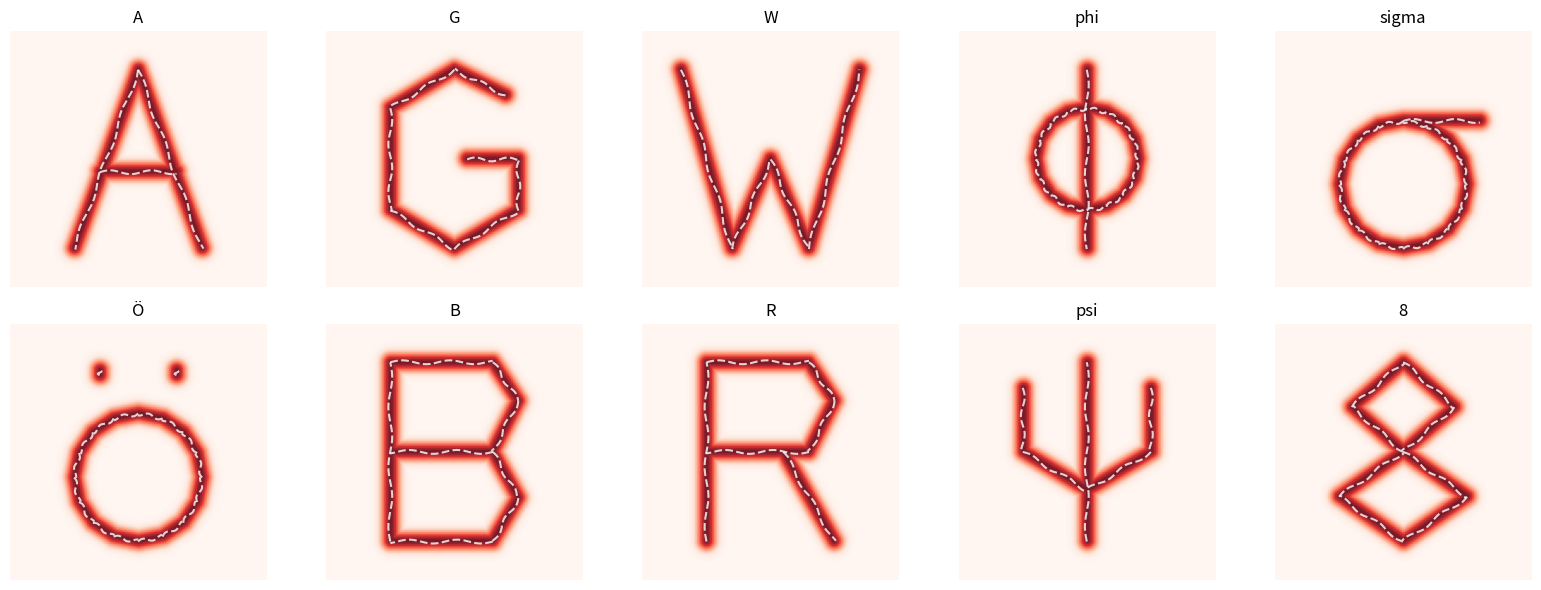

Recreate this plot in Python.
import numpy as np
import matplotlib.pyplot as plt
import os

STROKE_WIDTH = 0.025

# Helpers for curves
def make_circle_segments(cx, cy, r, n=16):
    t = np.linspace(0, 2*np.pi, n+1)
    pts = np.column_stack([cx + r*np.cos(t), cy + r*np.sin(t)])
    return [(pts[i].tolist(), pts[i+1].tolist()) for i in range(n)]

SHAPES = {
    'A': [
        ([0.5, 0.85], [0.25, 0.15]),
        ([0.5, 0.85], [0.75, 0.15]),
        ([0.35, 0.45], [0.65, 0.45]),
    ],
    'G': [
        ([0.7, 0.75], [0.5, 0.85]),
        ([0.5, 0.85], [0.25, 0.7]),
        ([0.25, 0.7], [0.25, 0.3]),
        ([0.25, 0.3], [0.5, 0.15]),
        ([0.5, 0.15], [0.75, 0.3]),
        ([0.75, 0.3], [0.75, 0.5]),
        ([0.55, 0.5], [0.75, 0.5]),
    ],
    'W': [
        ([0.15, 0.85], [0.35, 0.15]),
        ([0.35, 0.15], [0.50, 0.50]),
        ([0.50, 0.50], [0.65, 0.15]),
        ([0.65, 0.15], [0.85, 0.85]),
    ],
    'phi': [
        ([0.5, 0.85], [0.5, 0.15])
    ] + make_circle_segments(0.5, 0.5, 0.2, 16),
    'sigma': make_circle_segments(0.5, 0.4, 0.25, 16) + [
        ([0.5, 0.65], [0.8, 0.65])
    ],
    'Ö': make_circle_segments(0.5, 0.4, 0.25, 16) + [
        ([0.35, 0.8], [0.35, 0.82]),
        ([0.65, 0.8], [0.65, 0.82])
    ],
    'B': [
        ([0.25, 0.15], [0.25, 0.85]),
        ([0.25, 0.85], [0.65, 0.85]),
        ([0.65, 0.85], [0.75, 0.7]),
        ([0.75, 0.7], [0.65, 0.5]),
        ([0.65, 0.5], [0.25, 0.5]),
        ([0.65, 0.5], [0.75, 0.32]),
        ([0.75, 0.32], [0.65, 0.15]),
        ([0.65, 0.15], [0.25, 0.15]),
    ],
    'R': [
        ([0.25, 0.15], [0.25, 0.85]),
        ([0.25, 0.85], [0.65, 0.85]),
        ([0.65, 0.85], [0.75, 0.7]),
        ([0.75, 0.7], [0.65, 0.5]),
        ([0.65, 0.5], [0.25, 0.5]),
        ([0.55, 0.5], [0.75, 0.15]),
    ],
    'psi': [
        ([0.5, 0.15], [0.5, 0.85]),
        ([0.25, 0.75], [0.25, 0.5]),
        ([0.25, 0.5], [0.5, 0.35]),
        ([0.75, 0.75], [0.75, 0.5]),
        ([0.75, 0.5], [0.5, 0.35]),
    ],
    '8': [
        ([0.5, 0.85], [0.7, 0.675]),
        ([0.7, 0.675], [0.5, 0.5]),
        ([0.5, 0.5], [0.3, 0.675]),
        ([0.3, 0.675], [0.5, 0.85]),
        ([0.5, 0.5], [0.75, 0.325]),
        ([0.75, 0.325], [0.5, 0.15]),
        ([0.5, 0.15], [0.25, 0.325]),
        ([0.25, 0.325], [0.5, 0.5]),
    ],
}

def _dist_to_segment(px, py, ax, ay, bx, by):
    dx, dy = bx - ax, by - ay
    len_sq = dx * dx + dy * dy
    if len_sq == 0:
        return np.sqrt((px - ax)**2 + (py - ay)**2)
    t = np.clip(((px - ax) * dx + (py - ay) * dy) / len_sq, 0, 1)
    return np.sqrt((px - ax - t * dx) ** 2 + (py - ay - t * dy) ** 2)

def target_distribution(x, y, segments):
    d_min = np.full_like(x, 1e10)
    for (ax, ay), (bx, by) in segments:
        d_min = np.minimum(d_min, _dist_to_segment(x, y, ax, ay, bx, by))
    return np.exp(-d_min ** 2 / (2 * STROKE_WIDTH ** 2))

def generate_initialization(segments):
    all_points = []
    
    # We apply the Serpentine initialization directly to the explicit line segments
    for (ax, ay), (bx, by) in segments:
        mu = np.array([(ax+bx)/2, (ay+by)/2])
        dx, dy = bx - ax, by - ay
        L = np.hypot(dx, dy)
        if L < 1e-4:
            continue
            
        # Principal axes (E1 along line, E2 perpendicular)
        E1 = np.array([dx, dy]) / L * (L/2)
        E2 = np.array([-dy, dx]) / L * STROKE_WIDTH
        
        # 1-3 gentle swings based on length
        num_swings = 1.0 + 2.0 * (L / 0.7)
        
        n_pts = max(10, int(L * 200))
        tau = np.linspace(-1, 1, n_pts)
        
        # Dynamic Serpentine
        curve = mu[None, :] + np.outer(tau, E1) + 0.3 * np.outer(np.sin(num_swings * np.pi * (tau + 1)), E2)
        all_points.append(curve)
        
    return all_points

def main():
    os.makedirs('visualizations', exist_ok=True)
    
    # Evaluate on dense grid
    grid_res = 150
    _xs = np.linspace(0, 1, grid_res)
    _ys = np.linspace(0, 1, grid_res)
    Xg, Yg = np.meshgrid(_xs, _ys)

    fig, axes = plt.subplots(2, 5, figsize=(16, 6))
    axes = axes.flatten()

    for idx, (name, segments) in enumerate(SHAPES.items()):
        ax = axes[idx]
        
        # 1. Density Map (Analytical Distance Field)
        Zg = target_distribution(Xg, Yg, segments)
        ax.imshow(Zg, origin='lower', extent=[0, 1, 0, 1], cmap='Reds', alpha=0.9)
        
        # 2. Initialization Path (Serpentine)
        init_paths = generate_initialization(segments)
        for p in init_paths:
            ax.plot(p[:, 0], p[:, 1], color='white', linestyle='--', linewidth=1.5, alpha=0.8)
            
        ax.set_title(name)
        ax.set_xlim(0, 1)
        ax.set_ylim(0, 1)
        ax.axis('off')

    plt.tight_layout()
    plt.savefig('visualizations/segments_grid.png', dpi=150)
    print('Saved visualizations/segments_grid.png')

if __name__ == '__main__':
    main()
